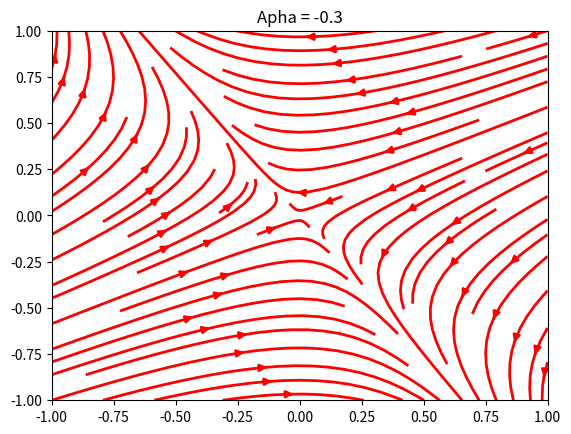

Write the Python code that produced this figure.
import numpy as np
import matplotlib.pyplot as plt
from numpy import linalg as LA

def phasePortrait(alpha):
	x = np.arange(-1, 1.1, 0.1)
	x1, x2 = np.meshgrid(x, x)
	Ax_1 = alpha * x1 + alpha * x2
	Ax_2 = (-1/4) * x1

	fig = plt.figure()
	ax0 = fig.add_subplot()
	ax0.streamplot(x1, x2, Ax_1, Ax_2, color='r', linewidth=2)
	ax0.set_title("Apha = {}".format(alpha))
	plt.show()

def findEigenvalues(alpha):
	A = np.array([[alpha,alpha], [-1/4, 0]])
	values, vectors = LA.eig(A)
	return values

def main():
	alpha = -0.3
	phasePortrait(alpha)
	eigvalues = findEigenvalues(alpha)
	print(eigvalues)
	


if __name__ == '__main__':
  main()


'''
	n+ = number of eigenvalues with positive real part
	n- = number of eigenvalues with negative real part
	n0 = number of eigenvalues with zero real part

	node = real simple eigenvalues 
	focus: complex eigenvalues

	1- alpha = 1.5 ==> [1.1830127 0.3169873] ==> two positive real eigenvalues = node, unstable. n+ = 2, n- = 0, n0 = 0
	2- alpha = 0.5 ==> [0.25+0.25j 0.25-0.25j] ==> two COMPLEX eigenvalues (with positive real part) = focus, unstable, n+ = 2, n- = 0, n0 = 0
	3- alpha = -0.3 ==> [-0.4622499  0.1622499] ==> one positive one negative real eigenvalue = saddle point, unstable n+ = 1, n- = 1, n0 = 0
	
	- Theorem 2.2, Page 48:
		The phase portraits of system (2.11) near two hyperbolic equilibria, x0 and y0, are locally topologically equivalent 
		if and only if these equilibria have the same number n− and n+ of eigenvalues with Re λ < 0 and with Re λ > 0, respectively. 

	- Nodes and foci(of corresponding stability) are topologically equivalent but can be identified looking at the eigenvalues.

	Therefore; 1 and 2 are topologically equivalent since they have the same stability and hence same number n− and n+ of eigenvalues which is n+ in this case.
'''